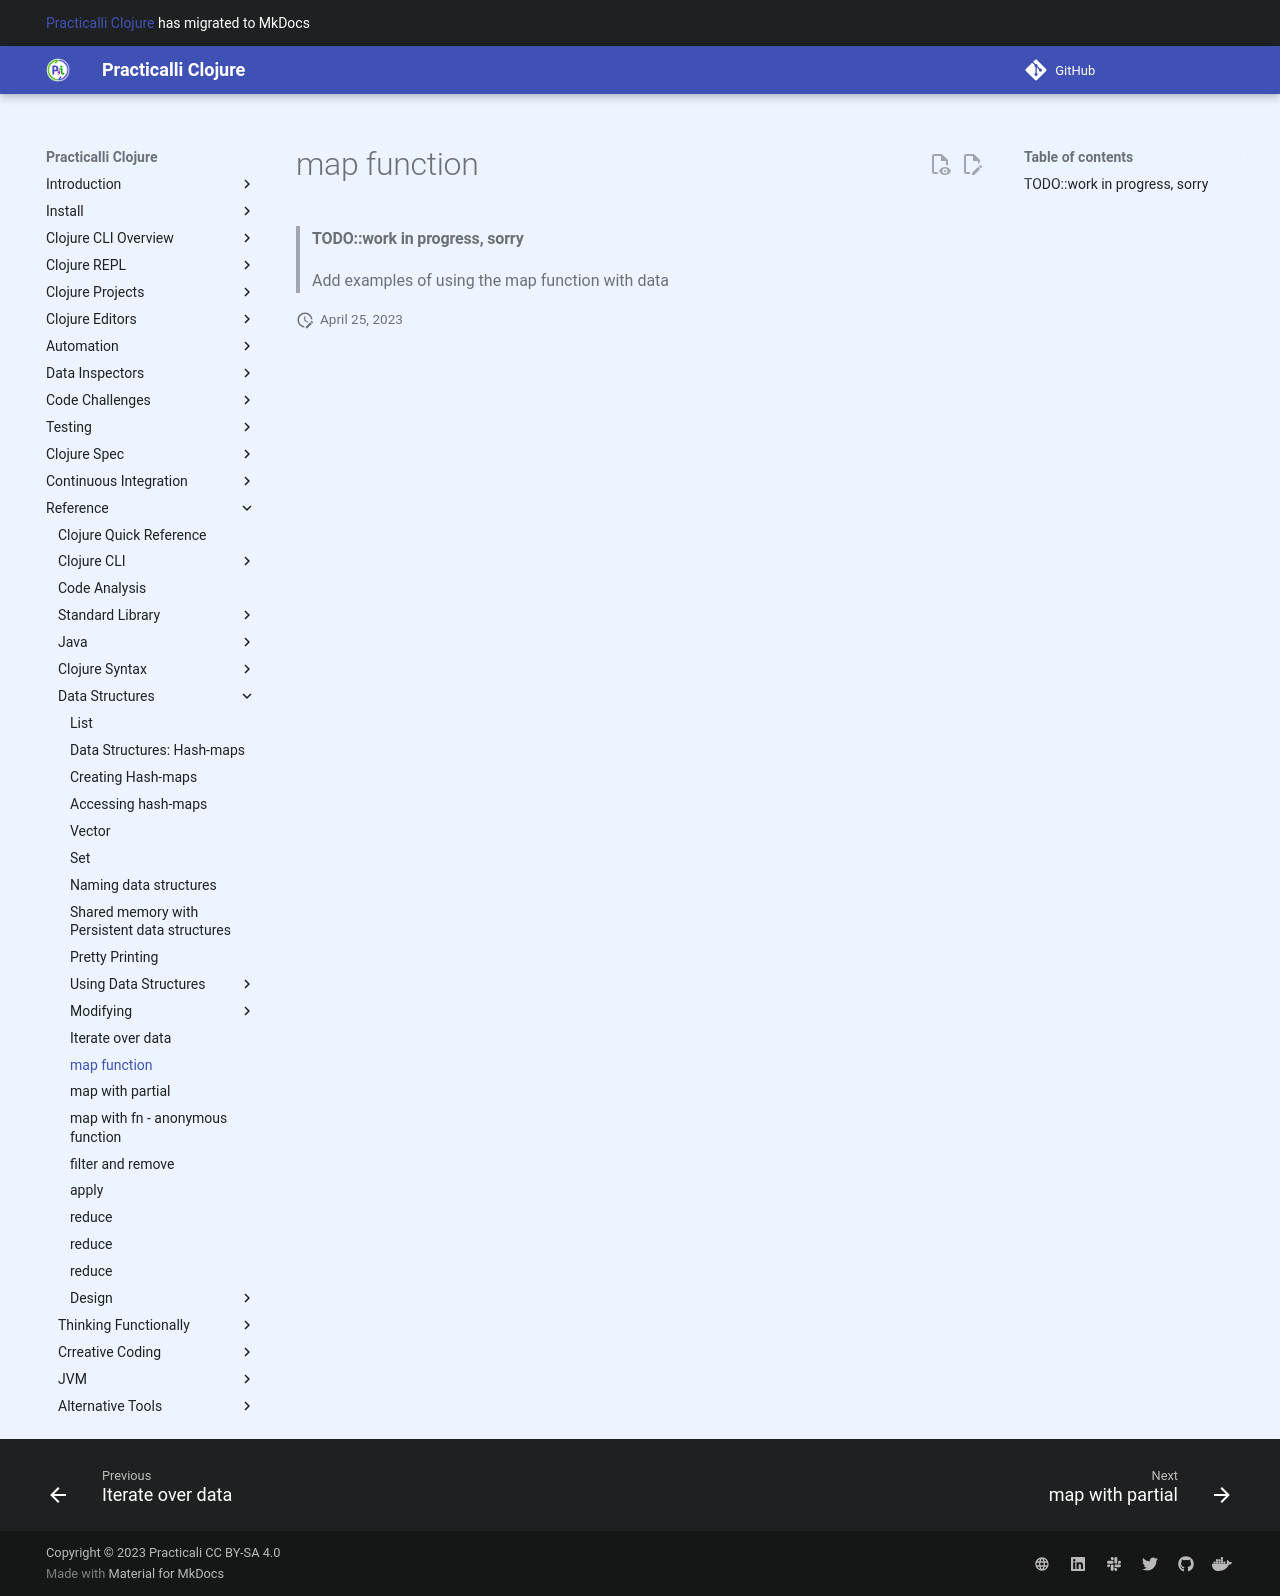

repository: practicalli/clojure · page: iterate-over-data/map/index.html · generator: mkdocs

# map function

> #### TODO::work in progress, sorry
> Add examples of using the map function with data
